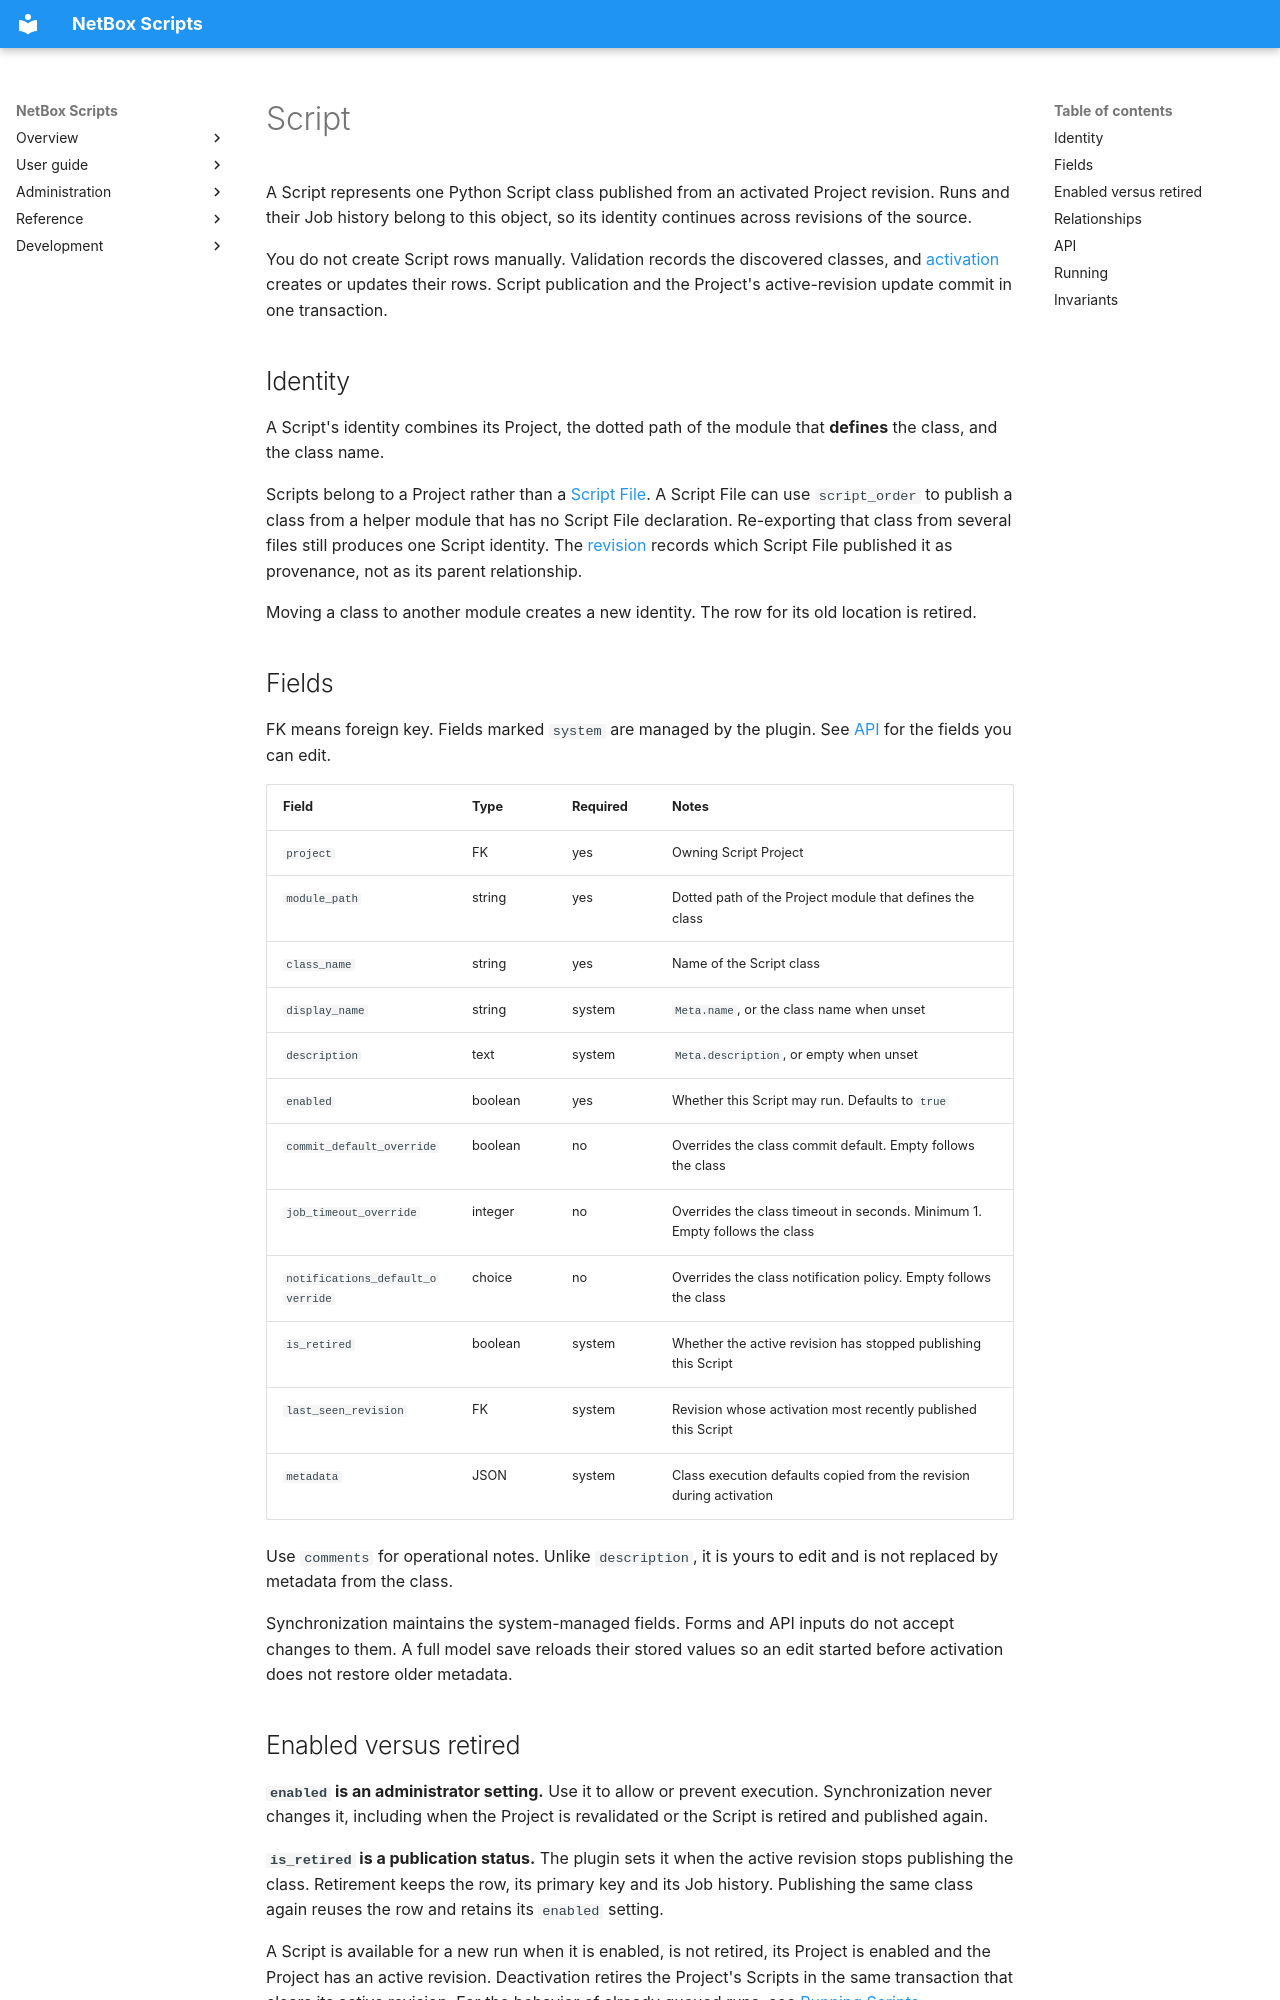

repository: netbox-community/netbox-scripts · page: models/netboxscript/index.html · generator: mkdocs

# Script

A Script represents one Python Script class published from an activated Project
revision. Runs and their Job history belong to this object, so its identity
continues across revisions of the source.

You do not create Script rows manually. Validation records the discovered
classes, and [activation](../runtime.md) creates or updates their rows. Script
publication and the Project's active-revision update commit in one transaction.

## Identity

A Script's identity combines its Project, the dotted path of the module that
**defines** the class, and the class name.

Scripts belong to a Project rather than a [Script File](scriptfile.md). A Script
File can use `script_order` to publish a class from a helper module that has no
Script File declaration. Re-exporting that class from several files still
produces one Script identity. The [revision](scriptprojectrevision.md) records
which Script File published it as provenance, not as its parent relationship.

Moving a class to another module creates a new identity. The row for its old
location is retired.

## Fields

FK means foreign key. Fields marked `system` are managed by the plugin. See
[API](#api) for the fields you can edit.

| Field | Type | Required | Notes |
|---|---|---|---|
| `project` | FK | yes | Owning Script Project |
| `module_path` | string | yes | Dotted path of the Project module that defines the class |
| `class_name` | string | yes | Name of the Script class |
| `display_name` | string | system | `Meta.name`, or the class name when unset |
| `description` | text | system | `Meta.description`, or empty when unset |
| `enabled` | boolean | yes | Whether this Script may run. Defaults to `true` |
| `commit_default_override` | boolean | no | Overrides the class commit default. Empty follows the class |
| `job_timeout_override` | integer | no | Overrides the class timeout in seconds. Minimum 1. Empty follows the class |
| `notifications_default_override` | choice | no | Overrides the class notification policy. Empty follows the class |
| `is_retired` | boolean | system | Whether the active revision has stopped publishing this Script |
| `last_seen_revision` | FK | system | Revision whose activation most recently published this Script |
| `metadata` | JSON | system | Class execution defaults copied from the revision during activation |

Use `comments` for operational notes. Unlike `description`, it is yours to edit
and is not replaced by metadata from the class.

Synchronization maintains the system-managed fields. Forms and API inputs do
not accept changes to them. A full model save reloads their stored values so an
edit started before activation does not restore older metadata.
